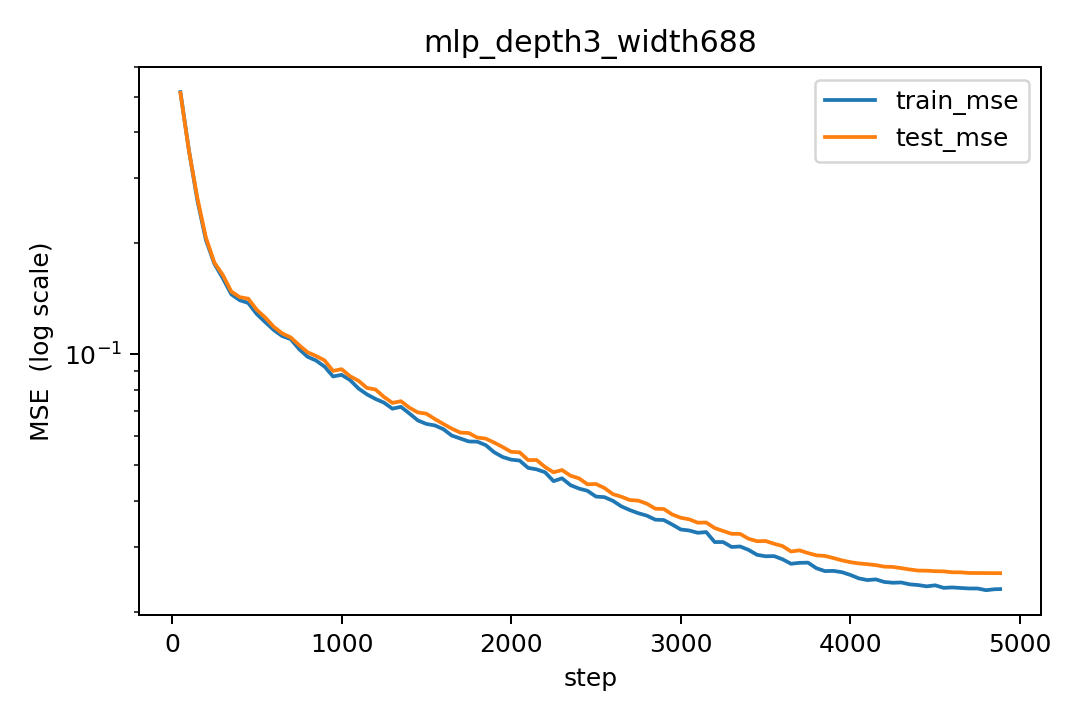

The file beside this chart, header and first rows:
step, lr, train_mse, test_mse
50, 0.0001025, 0.5142, 0.5116
100, 0.0002049, 0.3578, 0.357
150, 0.0003074, 0.2615, 0.2652
200, 0.0004098, 0.2044, 0.2075
250, 0.0005123, 0.176, 0.1773
300, 0.0006148, 0.1608, 0.1641
350, 0.0007172, 0.1454, 0.148
400, 0.0008197, 0.1401, 0.1429
450, 0.0009221, 0.1378, 0.1415
500, 0.001, 0.1286, 0.132
550, 0.0009995, 0.1223, 0.1258
600, 0.0009984, 0.1164, 0.1188
650, 0.0009967, 0.1121, 0.1139
700, 0.0009943, 0.1099, 0.1111
750, 0.0009913, 0.1033, 0.1058
800, 0.0009877, 0.09845, 0.1012
850, 0.0009834, 0.09614, 0.09895
900, 0.0009786, 0.09257, 0.09623
950, 0.0009731, 0.08706, 0.09011
1000, 0.000967, 0.08794, 0.09111
1050, 0.0009603, 0.08514, 0.08721
1100, 0.0009531, 0.08075, 0.08475
1150, 0.0009452, 0.07783, 0.08102
1200, 0.0009368, 0.07565, 0.08026
1250, 0.0009278, 0.07394, 0.07662
1300, 0.0009183, 0.07118, 0.07381
1350, 0.0009083, 0.07202, 0.07458
1400, 0.0008977, 0.0691, 0.07164
1450, 0.0008866, 0.06615, 0.06953
1500, 0.000875, 0.06472, 0.069
1550, 0.000863, 0.06412, 0.06674
1600, 0.0008504, 0.06264, 0.06472
1650, 0.0008375, 0.06018, 0.06284
1700, 0.0008241, 0.0591, 0.06132
1750, 0.0008103, 0.05801, 0.06114
1800, 0.0007961, 0.05793, 0.05944
1850, 0.0007815, 0.05669, 0.05905
1900, 0.0007665, 0.05423, 0.0576
1950, 0.0007512, 0.05264, 0.05602
2000, 0.0007356, 0.05178, 0.05437
2050, 0.0007197, 0.05149, 0.0542
2100, 0.0007035, 0.04919, 0.05164
2150, 0.0006871, 0.04873, 0.05166
2200, 0.0006704, 0.04786, 0.04943
2250, 0.0006535, 0.04527, 0.04785
2300, 0.0006364, 0.04608, 0.04853
2350, 0.0006191, 0.04415, 0.04683
2400, 0.0006017, 0.04322, 0.04607
2450, 0.0005841, 0.04262, 0.0444
2500, 0.0005665, 0.04112, 0.04448
2550, 0.0005487, 0.04097, 0.04337
2600, 0.0005309, 0.04003, 0.04174
2650, 0.000513, 0.03867, 0.04107
2700, 0.0004952, 0.03779, 0.04023
2750, 0.0004773, 0.03705, 0.04008
2800, 0.0004595, 0.0365, 0.03933
2850, 0.0004417, 0.03559, 0.03811
2900, 0.000424, 0.03551, 0.03804
2950, 0.0004064, 0.03452, 0.03676
3000, 0.0003889, 0.03347, 0.03602
... 38 more rows
